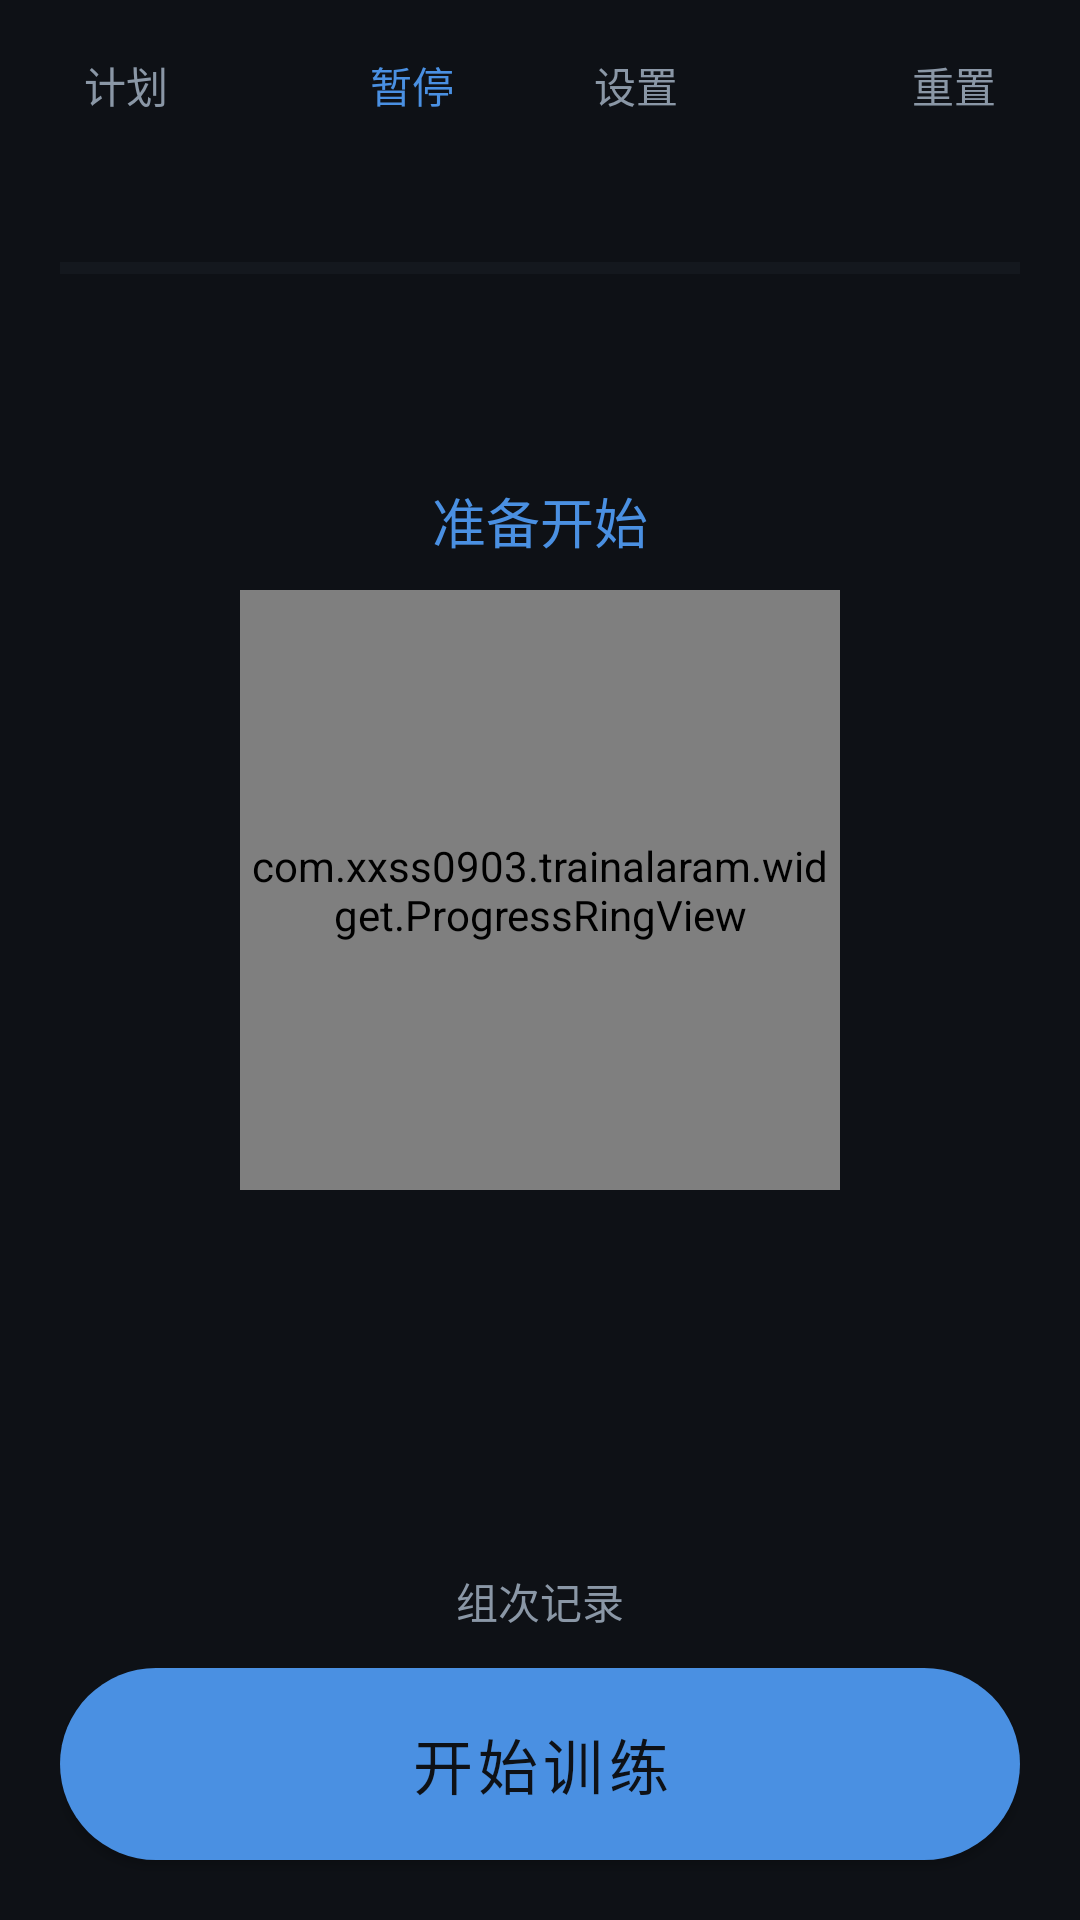

Write the Android layout XML for this screen, with the resource values it uses.
<!-- AndroidManifest.xml: application theme Theme.TrainAlaram -->
<!-- res/layout/activity_main.xml -->
<?xml version="1.0" encoding="utf-8"?>
<androidx.constraintlayout.widget.ConstraintLayout
    xmlns:android="http://schemas.android.com/apk/res/android"
    xmlns:app="http://schemas.android.com/apk/res-auto"
    xmlns:tools="http://schemas.android.com/tools"
    android:layout_width="match_parent"
    android:layout_height="match_parent"
    android:background="@color/bg"
    android:paddingStart="@dimen/screen_padding"
    android:paddingEnd="@dimen/screen_padding"
    tools:context=".MainActivity">

    
    <LinearLayout
        android:id="@+id/top_bar"
        android:layout_width="0dp"
        android:layout_height="wrap_content"
        android:layout_marginTop="@dimen/top_action_padding"
        android:gravity="center_vertical"
        android:orientation="horizontal"
        app:layout_constraintEnd_toEndOf="parent"
        app:layout_constraintStart_toStartOf="parent"
        app:layout_constraintTop_toTopOf="parent">

        <TextView
            android:id="@+id/btn_plan"
            android:layout_width="0dp"
            android:layout_height="wrap_content"
            android:layout_weight="1"
            android:background="?attr/selectableItemBackground"
            android:gravity="start"
            android:padding="8dp"
            android:text="@string/action_plan"
            android:textColor="@color/text_secondary"
            android:textSize="14sp" />

        <TextView
            android:id="@+id/btn_pause"
            android:layout_width="wrap_content"
            android:layout_height="wrap_content"
            android:layout_marginStart="4dp"
            android:layout_marginEnd="4dp"
            android:background="@drawable/bg_status_chip"
            android:paddingStart="14dp"
            android:paddingTop="6dp"
            android:paddingEnd="14dp"
            android:paddingBottom="6dp"
            android:text="@string/action_pause"
            android:textColor="@color/accent_idle"
            android:textSize="14sp" />

        <TextView
            android:id="@+id/btn_settings"
            android:layout_width="0dp"
            android:layout_height="wrap_content"
            android:layout_weight="1"
            android:background="?attr/selectableItemBackground"
            android:gravity="center"
            android:padding="8dp"
            android:text="@string/action_settings"
            android:textColor="@color/text_secondary"
            android:textSize="14sp" />

        <TextView
            android:id="@+id/btn_reset"
            android:layout_width="0dp"
            android:layout_height="wrap_content"
            android:layout_weight="1"
            android:background="?attr/selectableItemBackground"
            android:gravity="end"
            android:padding="8dp"
            android:text="@string/action_reset"
            android:textColor="@color/text_secondary"
            android:textSize="14sp" />
    </LinearLayout>

    
    <LinearLayout
        android:id="@+id/header_row"
        android:layout_width="0dp"
        android:layout_height="wrap_content"
        android:layout_marginTop="8dp"
        android:gravity="center_vertical"
        android:orientation="horizontal"
        app:layout_constraintEnd_toEndOf="parent"
        app:layout_constraintStart_toStartOf="parent"
        app:layout_constraintTop_toBottomOf="@id/top_bar">

        <TextView
            android:id="@+id/tv_exercise"
            android:layout_width="0dp"
            android:layout_height="wrap_content"
            android:layout_weight="1"
            android:ellipsize="end"
            android:maxLines="1"
            android:textColor="@color/text_primary"
            android:textSize="16sp"
            tools:text="动作 1/3 · 深蹲" />

        <TextView
            android:id="@+id/tv_exercise_status"
            android:layout_width="wrap_content"
            android:layout_height="wrap_content"
            android:layout_marginStart="8dp"
            android:background="@drawable/bg_status_chip"
            android:paddingStart="8dp"
            android:paddingTop="2dp"
            android:paddingEnd="8dp"
            android:paddingBottom="2dp"
            android:textColor="@color/text_secondary"
            android:textSize="12sp"
            tools:text="进行中" />
    </LinearLayout>

    
    <ProgressBar
        android:id="@+id/pb_overall"
        style="?android:attr/progressBarStyleHorizontal"
        android:layout_width="0dp"
        android:layout_height="6dp"
        android:layout_marginTop="10dp"
        android:max="100"
        android:progress="0"
        android:progressTint="@color/accent_idle"
        android:progressBackgroundTint="@color/ring_track"
        app:layout_constraintEnd_toEndOf="parent"
        app:layout_constraintStart_toStartOf="parent"
        app:layout_constraintTop_toBottomOf="@id/header_row" />

    <TextView
        android:id="@+id/tv_overall"
        android:layout_width="wrap_content"
        android:layout_height="wrap_content"
        android:layout_marginTop="4dp"
        android:textColor="@color/text_secondary"
        android:textSize="12sp"
        app:layout_constraintEnd_toEndOf="parent"
        app:layout_constraintStart_toStartOf="parent"
        app:layout_constraintTop_toBottomOf="@id/pb_overall"
        tools:text="整体进度 3/10 组" />

    
    <LinearLayout
        android:id="@+id/core_area"
        android:layout_width="0dp"
        android:layout_height="0dp"
        android:layout_marginTop="8dp"
        android:gravity="center_horizontal|center_vertical"
        android:orientation="vertical"
        app:layout_constraintBottom_toTopOf="@id/btn_records"
        app:layout_constraintEnd_toEndOf="parent"
        app:layout_constraintStart_toStartOf="parent"
        app:layout_constraintTop_toBottomOf="@id/tv_overall">

        <TextView
            android:id="@+id/tv_phase"
            android:layout_width="wrap_content"
            android:layout_height="wrap_content"
            android:text="@string/phase_idle"
            android:textColor="@color/accent_idle"
            android:textSize="18sp" />

        <FrameLayout
            android:id="@+id/ring_container"
            android:layout_width="@dimen/ring_size"
            android:layout_height="@dimen/ring_size"
            android:layout_marginTop="10dp">

            <com.xxss0903.trainalaram.widget.ProgressRingView
                android:id="@+id/ring"
                android:layout_width="match_parent"
                android:layout_height="match_parent"
                app:ringColor="@color/accent_idle"
                app:ringStrokeWidth="@dimen/ring_stroke"
                app:ringTrackColor="@color/ring_track" />

            <TextView
                android:id="@+id/tv_time"
                android:layout_width="wrap_content"
                android:layout_height="wrap_content"
                android:layout_gravity="center"
                android:fontFamily="monospace"
                android:includeFontPadding="false"
                android:textColor="@color/text_primary"
                android:textSize="44sp"
                tools:text="00:30" />
        </FrameLayout>

        <TextView
            android:id="@+id/tv_set_info"
            android:layout_width="wrap_content"
            android:layout_height="wrap_content"
            android:layout_marginTop="12dp"
            android:textColor="@color/text_primary"
            android:textSize="20sp"
            tools:text="第 1/4 组 · 目标 12 次" />

        <TextView
            android:id="@+id/tv_stats"
            android:layout_width="wrap_content"
            android:layout_height="wrap_content"
            android:layout_marginTop="6dp"
            android:gravity="center"
            android:textColor="@color/text_secondary"
            android:textSize="13sp"
            tools:text="本动作 已完成 2 组 · 锻炼 01:00 · 休息 00:30" />

        <TextView
            android:id="@+id/tv_last_record"
            android:layout_width="wrap_content"
            android:layout_height="wrap_content"
            android:layout_marginTop="2dp"
            android:gravity="center"
            android:textColor="@color/text_secondary"
            android:textSize="12sp"
            tools:text="上组 00:30 · 组间休息 00:15" />
    </LinearLayout>

    
    <TextView
        android:id="@+id/btn_records"
        android:layout_width="wrap_content"
        android:layout_height="wrap_content"
        android:layout_marginBottom="6dp"
        android:background="?attr/selectableItemBackground"
        android:paddingStart="12dp"
        android:paddingTop="6dp"
        android:paddingEnd="12dp"
        android:paddingBottom="6dp"
        android:text="@string/action_records"
        android:textColor="@color/text_secondary"
        android:textSize="14sp"
        app:layout_constraintBottom_toTopOf="@id/btn_main"
        app:layout_constraintEnd_toEndOf="parent"
        app:layout_constraintStart_toStartOf="parent" />

    
    <com.google.android.material.button.MaterialButton
        android:id="@+id/btn_main"
        android:layout_width="0dp"
        android:layout_height="@dimen/main_button_height"
        android:layout_marginBottom="20dp"
        android:insetBottom="0dp"
        android:insetTop="0dp"
        android:text="@string/action_start"
        android:textColor="@color/on_accent"
        android:textSize="20sp"
        app:backgroundTint="@color/accent_idle"
        app:cornerRadius="32dp"
        app:layout_constraintBottom_toBottomOf="parent"
        app:layout_constraintEnd_toEndOf="parent"
        app:layout_constraintStart_toStartOf="parent" />

</androidx.constraintlayout.widget.ConstraintLayout>
<!-- resources referenced by this layout -->
<resources>
  <color name="accent_idle">#FF4A90E2</color>
  <color name="bg">#FF0E1116</color>
  <color name="on_accent">#FF0E1116</color>
  <color name="ring_track">#FF232A33</color>
  <color name="text_primary">#FFF2F5F8</color>
  <color name="text_secondary">#FF8A97A6</color>
  <dimen name="main_button_height">64dp</dimen>
  <dimen name="ring_size">200dp</dimen>
  <dimen name="ring_stroke">14dp</dimen>
  <dimen name="screen_padding">20dp</dimen>
  <dimen name="top_action_padding">10dp</dimen>
  <string name="action_pause">暂停</string>
  <string name="action_plan">计划</string>
  <string name="action_records">组次记录</string>
  <string name="action_reset">重置</string>
  <string name="action_settings">设置</string>
  <string name="action_start">开始训练</string>
  <string name="phase_idle">准备开始</string>
  <style name="Theme.TrainAlaram" parent="Theme.MaterialComponents.NoActionBar">
          <item name="colorPrimary">@color/accent_work</item>
          <item name="colorPrimaryVariant">@color/accent_work</item>
          <item name="colorOnPrimary">@color/on_accent</item>
          <item name="colorSecondary">@color/accent_rest</item>
          <item name="colorSecondaryVariant">@color/accent_rest</item>
          <item name="colorOnSecondary">@color/on_accent</item>
          <item name="colorSurface">@color/surface</item>
          <item name="colorOnSurface">@color/text_primary</item>
          <item name="android:colorBackground">@color/bg</item>
          <item name="android:windowBackground">@color/bg</item>
          <item name="android:statusBarColor" tools:targetApi="l">@color/bg</item>
          <item name="android:navigationBarColor" tools:targetApi="l">@color/bg</item>
          <item name="android:textColorPrimary">@color/text_primary</item>
          <item name="android:textColorSecondary">@color/text_secondary</item>
          <item name="android:textColorHint">@color/text_secondary</item>
      </style>
  <color name="accent_work">#FFFF6B35</color>
  <color name="accent_rest">#FF2FC4B2</color>
  <color name="surface">#FF181D24</color>
</resources>
